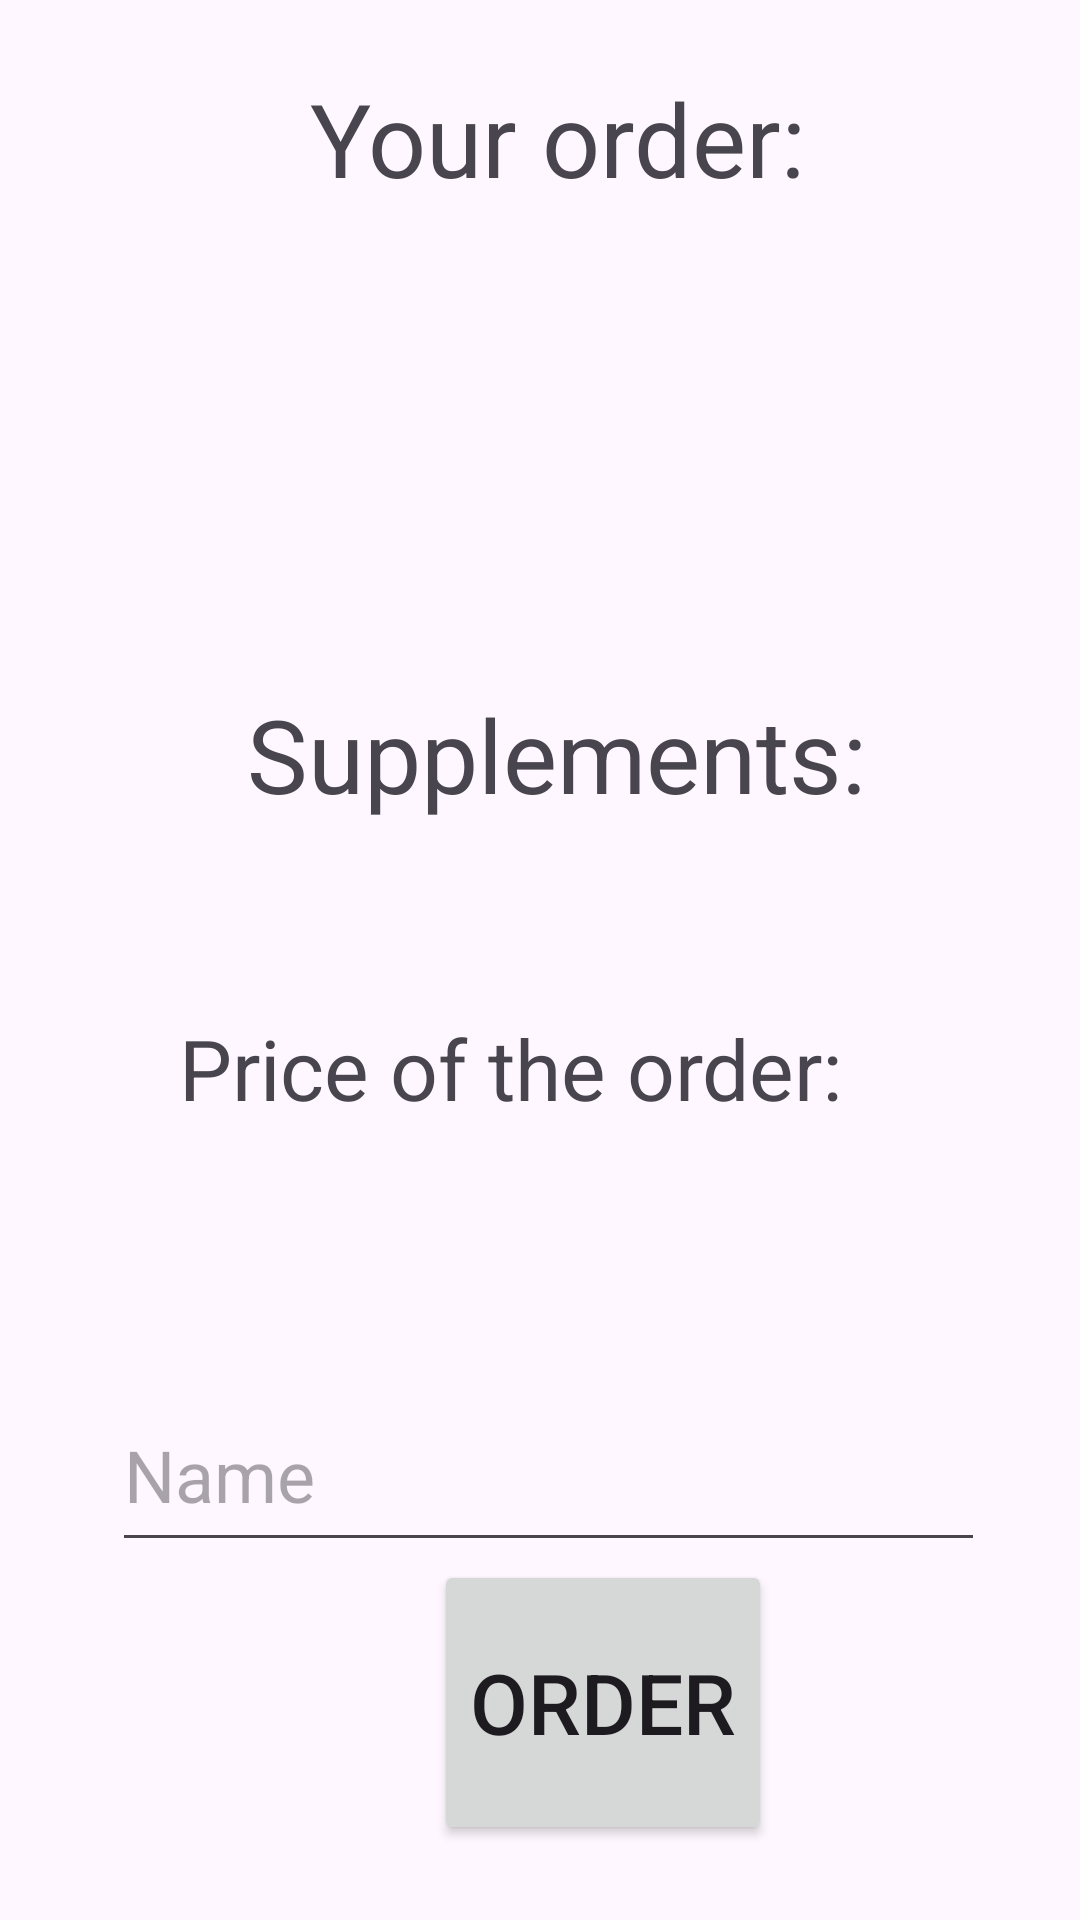

The Android layout XML behind this screen, and the referenced resources:
<!-- AndroidManifest.xml: application theme Theme.OrderPizza -->
<!-- res/layout/activity_your_order.xml -->
<?xml version="1.0" encoding="utf-8"?>
<androidx.constraintlayout.widget.ConstraintLayout xmlns:android="http://schemas.android.com/apk/res/android"
    xmlns:app="http://schemas.android.com/apk/res-auto"
    xmlns:tools="http://schemas.android.com/tools"
    android:layout_width="match_parent"
    android:layout_height="match_parent">

    <TextView
        android:id="@+id/textView"
        android:layout_width="wrap_content"
        android:layout_height="wrap_content"
        android:text="@string/your_order"
        android:textSize="34sp"
        app:layout_constraintBottom_toBottomOf="parent"
        app:layout_constraintEnd_toEndOf="parent"
        app:layout_constraintHorizontal_bias="0.531"
        app:layout_constraintStart_toStartOf="parent"
        app:layout_constraintTop_toTopOf="parent"
        app:layout_constraintVertical_bias="0.039" />

    <TextView
        android:id="@+id/textViewPizza"
        android:layout_width="wrap_content"
        android:layout_height="wrap_content"
        android:textSize="34sp"
        app:layout_constraintBottom_toBottomOf="parent"
        app:layout_constraintEnd_toEndOf="parent"
        app:layout_constraintHorizontal_bias="0.533"
        app:layout_constraintStart_toStartOf="parent"
        app:layout_constraintTop_toBottomOf="@+id/textView"
        app:layout_constraintVertical_bias="0.052" />

    <TextView
        android:id="@+id/textViewSize"
        android:layout_width="wrap_content"
        android:layout_height="wrap_content"
        android:textSize="34sp"
        app:layout_constraintBottom_toBottomOf="parent"
        app:layout_constraintEnd_toEndOf="parent"
        app:layout_constraintHorizontal_bias="0.532"
        app:layout_constraintStart_toStartOf="parent"
        app:layout_constraintTop_toBottomOf="@+id/textViewPizza"
        app:layout_constraintVertical_bias="0.051" />

    <TextView
        android:id="@+id/textView1"
        android:layout_width="wrap_content"
        android:layout_height="wrap_content"
        android:text="@string/supplements"
        android:textSize="34sp"
        app:layout_constraintBottom_toBottomOf="parent"
        app:layout_constraintEnd_toEndOf="parent"
        app:layout_constraintHorizontal_bias="0.537"
        app:layout_constraintStart_toStartOf="parent"
        app:layout_constraintTop_toBottomOf="@+id/textViewSize"
        app:layout_constraintVertical_bias="0.049" />

    <TextView
        android:id="@+id/textViewSupplements"
        android:layout_width="wrap_content"
        android:layout_height="wrap_content"
        android:textSize="20sp"
        app:layout_constraintBottom_toBottomOf="parent"
        app:layout_constraintEnd_toEndOf="parent"
        app:layout_constraintHorizontal_bias="0.534"
        app:layout_constraintStart_toStartOf="parent"
        app:layout_constraintTop_toBottomOf="@+id/textView1"
        app:layout_constraintVertical_bias="0.02" />

    <TextView
        android:id="@+id/textView3"
        android:layout_width="wrap_content"
        android:layout_height="wrap_content"
        android:text="@string/total_price"
        android:textSize="28sp"
        app:layout_constraintBottom_toBottomOf="parent"
        app:layout_constraintEnd_toStartOf="@+id/textViewTotalPrice"
        app:layout_constraintHorizontal_bias="0.688"
        app:layout_constraintStart_toStartOf="parent"
        app:layout_constraintTop_toBottomOf="@+id/textViewSupplements"
        app:layout_constraintVertical_bias="0.101" />

    <TextView
        android:id="@+id/textViewTotalPrice"
        android:layout_width="wrap_content"
        android:layout_height="wrap_content"
        android:layout_marginEnd="52dp"
        android:textSize="34sp"
        app:layout_constraintBottom_toBottomOf="parent"
        app:layout_constraintEnd_toEndOf="parent"
        app:layout_constraintTop_toBottomOf="@+id/textViewSupplements"
        app:layout_constraintVertical_bias="0.101" />

    <Button
        android:id="@+id/next"
        android:layout_width="wrap_content"
        android:layout_height="95dp"
        android:layout_marginBottom="25dp"
        android:text="@string/order"
        android:textSize="28sp"
        app:layout_constraintBottom_toBottomOf="parent"
        app:layout_constraintEnd_toEndOf="parent"
        app:layout_constraintHorizontal_bias="0.585"
        app:layout_constraintStart_toStartOf="parent" />

    <EditText
        android:id="@+id/editTextPhone"
        android:layout_width="294dp"
        android:layout_height="53dp"
        android:layout_marginTop="16dp"
        android:ems="10"
        android:inputType="phone"
        android:hint="@string/phone"
        android:textSize="24sp"
        app:layout_constraintBottom_toTopOf="@+id/next"
        app:layout_constraintEnd_toEndOf="parent"
        app:layout_constraintHorizontal_bias="0.529"
        app:layout_constraintStart_toStartOf="parent"
        app:layout_constraintTop_toBottomOf="@+id/editTextText"
        app:layout_constraintVertical_bias="0.245" />

    <EditText
        android:id="@+id/editTextText"
        android:layout_width="291dp"
        android:layout_height="61dp"
        android:layout_marginTop="152dp"
        android:ems="10"
        android:inputType="text"
        android:hint="@string/name"
        android:textSize="24sp"
        app:layout_constraintEnd_toEndOf="parent"
        app:layout_constraintHorizontal_bias="0.541"
        app:layout_constraintStart_toStartOf="parent"
        app:layout_constraintTop_toBottomOf="@+id/textViewSupplements" />
</androidx.constraintlayout.widget.ConstraintLayout>
<!-- resources referenced by this layout -->
<resources>
  <string name="name">Name</string>
  <string name="order">Order</string>
  <string name="phone">Phone number</string>
  <string name="supplements">Supplements:</string>
  <string name="total_price">Price of the order: </string>
  <string name="your_order">Your order:</string>
  <style name="Theme.OrderPizza" parent="Base.Theme.OrderPizza" />
  <style name="Base.Theme.OrderPizza" parent="Theme.Material3.DayNight.NoActionBar">
          
          
      </style>
</resources>
